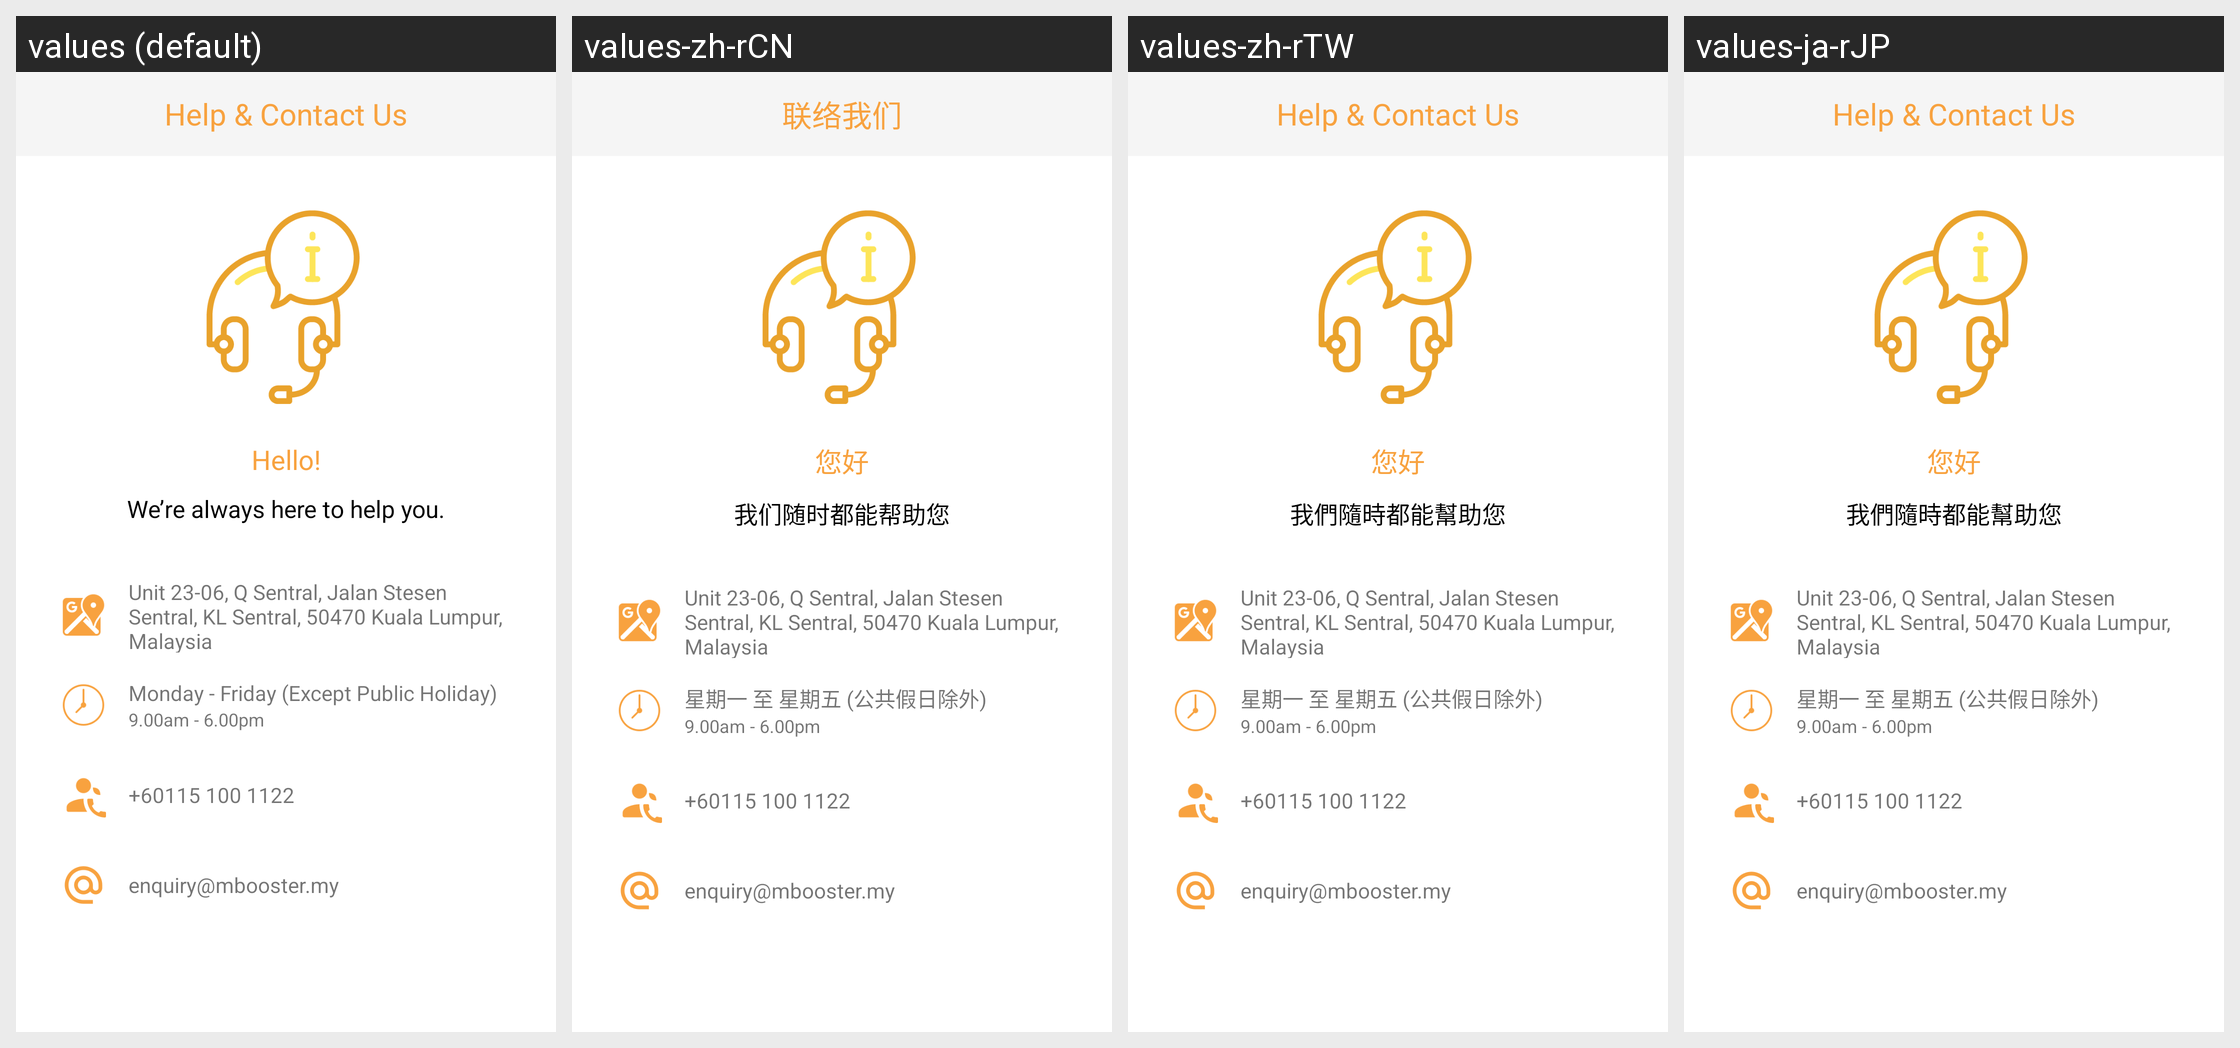

The Android screen above is rendered under several locales of the same app. Produce the string resources it draws, with the default and per-locale values.
Android screen res/layout/activity_contact_us_v2.xml rendered under 4 locales, left to right: values (default), values-zh-rCN, values-zh-rTW, values-ja-rJP. Device: Nexus 5 (rendered at 1080×1920; each locale shown at half size, 540×960, under a caption strip naming it); theme NoactionBar.
Strings drawn on this screen, with the default value and each locale's value (text and hints the layout hard-codes, and strings that could not be matched under every locale, appear in the picture but are not listed):

help_and_contact_us
  values: Help & Contact Us
  values-zh-rCN: 联络我们
  values-zh-rTW: Help & Contact Us
  values-ja-rJP: Help & Contact Us

hello
  values: Hello!
  values-zh-rCN: 您好
  values-zh-rTW: 您好
  values-ja-rJP: 您好

we_re_always_here_to_help_you
  values: We’re always here to help you.
  values-zh-rCN: 我们随时都能帮助您
  values-zh-rTW: 我們隨時都能幫助您
  values-ja-rJP: 我們隨時都能幫助您

monday_friday_except_public_holiday
  values: Monday - Friday (Except Public Holiday)
  values-zh-rCN: 星期一 至 星期五 (公共假日除外)
  values-zh-rTW: 星期一 至 星期五 (公共假日除外)
  values-ja-rJP: 星期一 至 星期五 (公共假日除外)
